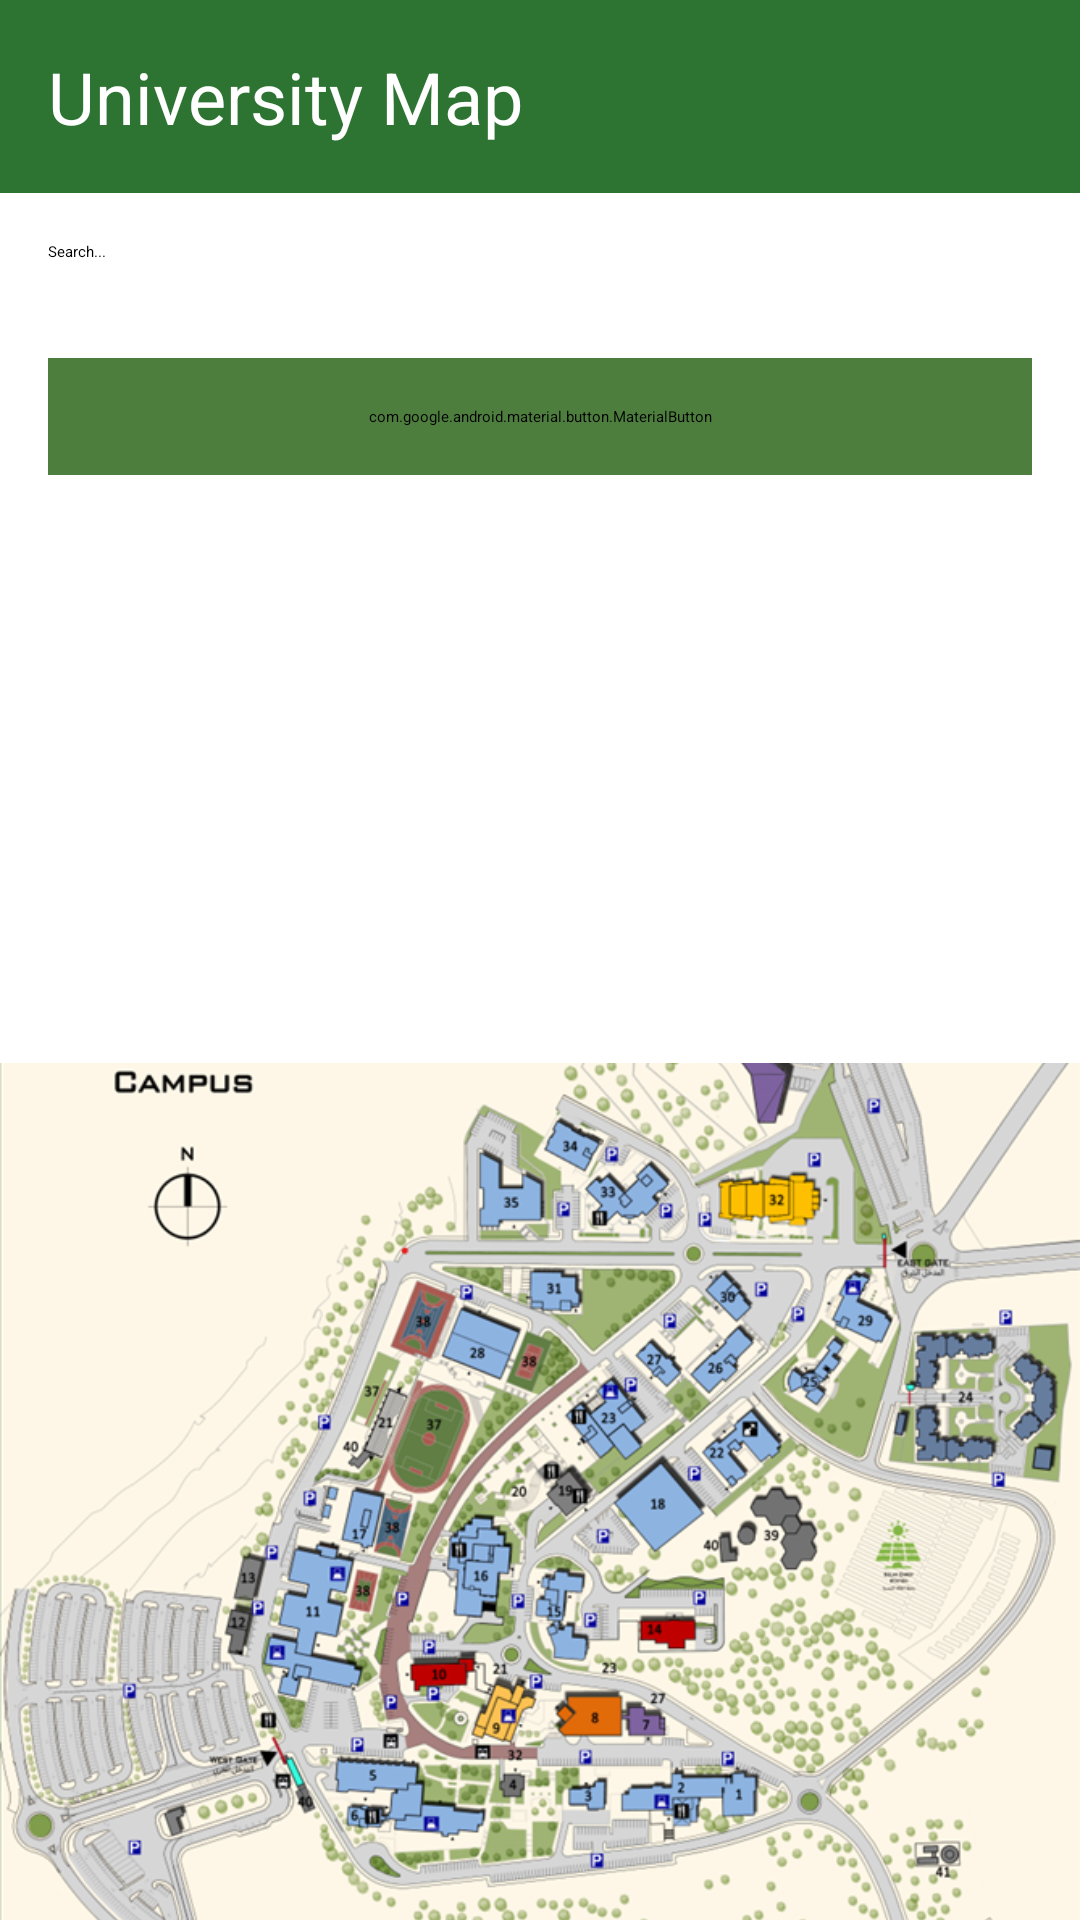

Here is an Android app screen rendered from its layout file. Give the layout XML and the strings, colors and styles it references.
<!-- AndroidManifest.xml: application theme Theme.FinalProj -->
<!-- res/layout/activity_map.xml -->
<LinearLayout
    xmlns:android="http://schemas.android.com/apk/res/android" xmlns:app="http://schemas.android.com/apk/res-auto" xmlns:tools="http://schemas.android.com/tools"
    android:layout_width="match_parent"
    android:layout_height="match_parent"

    android:orientation="vertical">
    <TextView
        android:layout_width="match_parent"
        android:layout_height="wrap_content"
        android:background="#2D7432"
        android:padding="16dp"
        android:text="University Map"
        android:textColor="@color/white"
        android:textSize="24sp" />

    <EditText
        android:id="@+id/searchEditText"
        android:layout_width="match_parent"
        android:layout_height="wrap_content"
        android:hint="Search..."
        android:padding="16dp"
        android:background="@android:color/white" />

    <com.google.android.material.button.MaterialButton
        android:id="@+id/searchButton"
        android:layout_width="match_parent"
        android:layout_height="wrap_content"
        android:layout_margin="16dp"
        android:text="Search"
        android:backgroundTint="#4D7E3E"
        android:textColor="#F2F8F8"
        android:elevation="4dp"
        android:padding="16dp"
        />




    <ScrollView
        android:layout_width="match_parent"
        android:layout_height="180dp">
        <LinearLayout
            android:layout_width="match_parent"
            android:layout_height="wrap_content"
            android:orientation="vertical">
            <ListView
                android:id="@+id/myListView"
                android:layout_width="match_parent"
                android:layout_height="wrap_content"
                android:divider="@android:color/darker_gray"
                android:dividerHeight="1dp" />
        </LinearLayout>
    </ScrollView>
    <ImageView
        android:id="@+id/mapImageView"
        android:layout_width="match_parent"
        android:layout_height="830dp"
        android:layout_weight="1"
        android:adjustViewBounds="true"
        android:scaleType="centerCrop"
        android:elevation="4dp"
        android:background="@drawable/image_decoration"
        android:src="@drawable/img" />

</LinearLayout>
<!-- resources referenced by this layout -->
<resources>
  <color name="white">#FFFFFFFF</color>
  <!-- drawable image_decoration (drawable) -->
  <?xml version="1.0" encoding="utf-8"?>
  <layer-list xmlns:android="http://schemas.android.com/apk/res/android">
      
      <item>
          <shape android:shape="rectangle">
              <solid android:color="#40000000" /> 
              <corners android:radius="10dp" /> 
          </shape>
      </item>
      
      <item android:drawable="@drawable/img" android:top="2dp" android:right="2dp" android:left="2dp">
          <shape android:shape="rectangle">
              <solid android:color="@android:color/transparent" /> 
              <corners android:radius="8dp" /> 
          </shape>
      </item>
      
      <item android:top="2dp" android:right="2dp" android:left="2dp">
          <shape android:shape="rectangle">
              <stroke android:width="1dp" android:color="#FF000000" /> 
              <corners android:radius="8dp" /> 
          </shape>
      </item>
  </layer-list>
  <!-- drawable img: png bitmap (drawable, 590581 bytes) -->
</resources>
